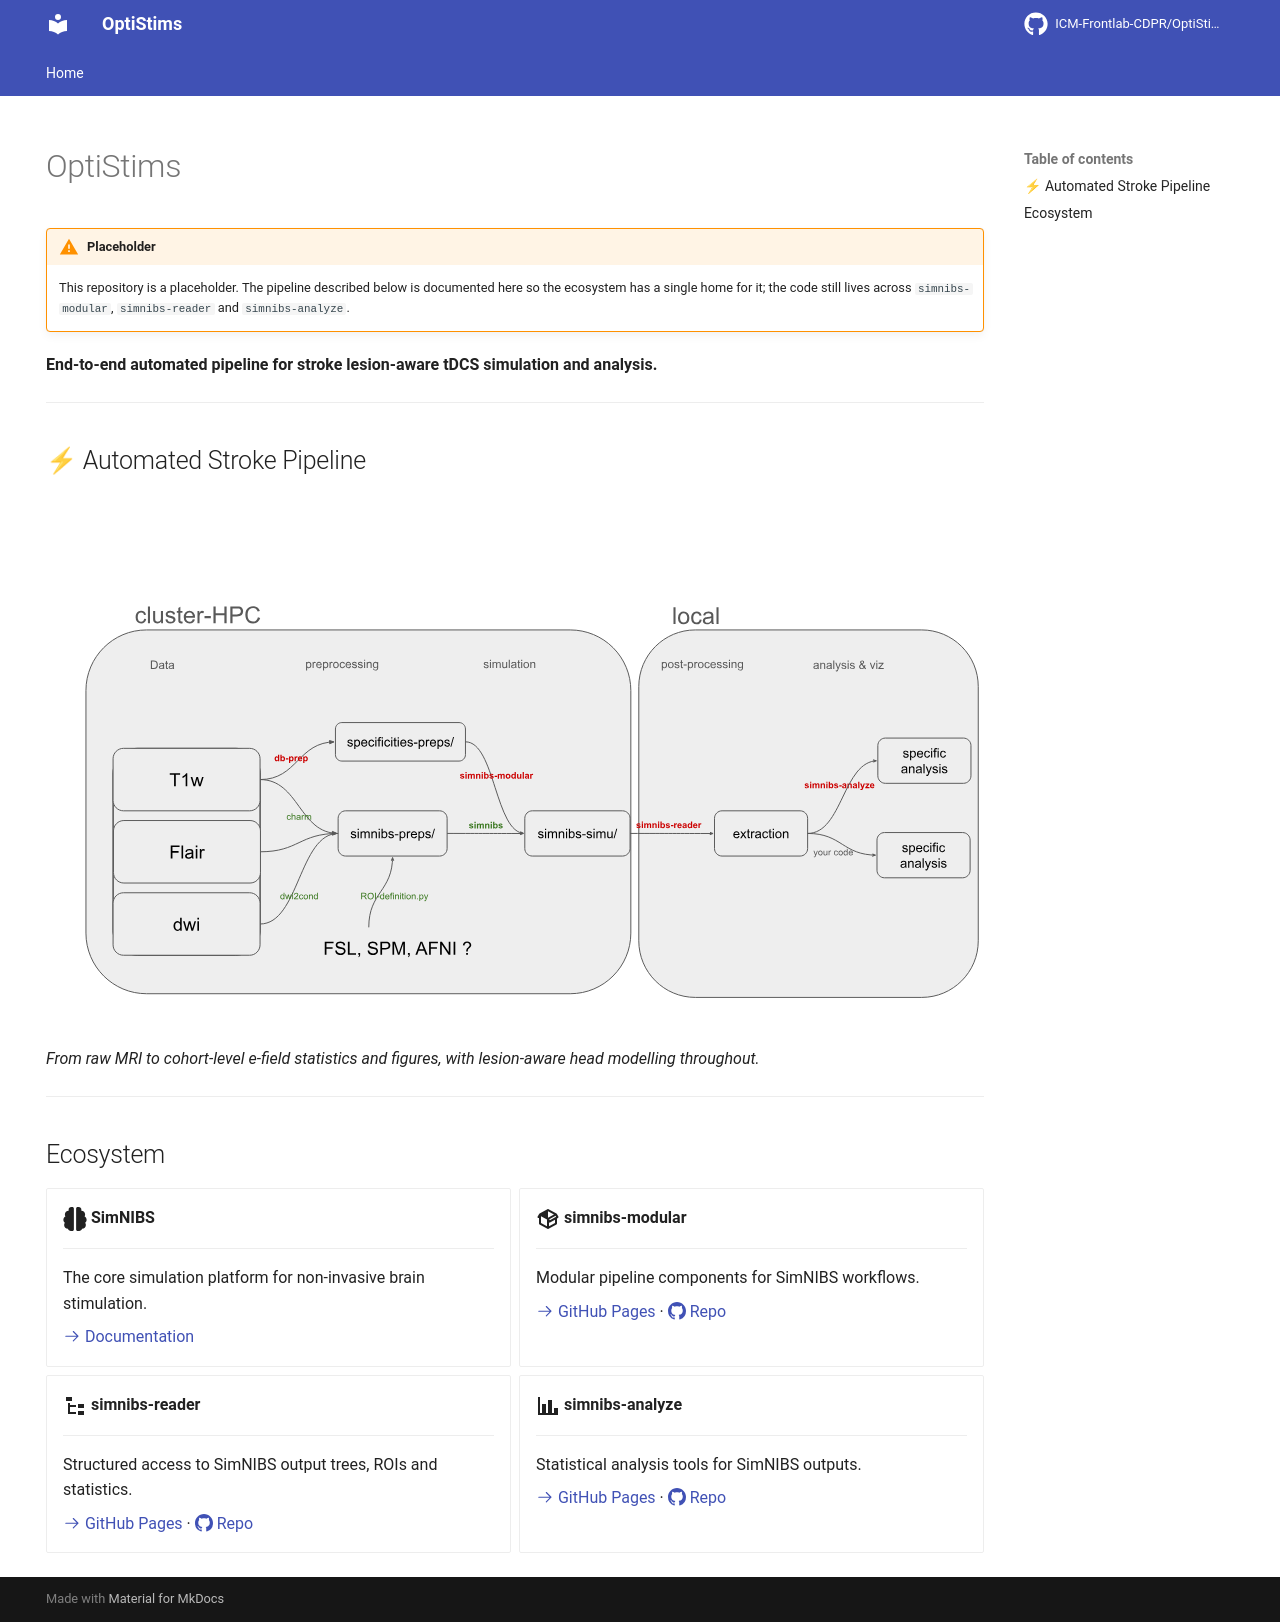

repository: ICM-Frontlab-CDPR/OptiStims · page: index.html · generator: mkdocs

# OptiStims

> End-to-end automated stroke lesion-aware tDCS pipeline.

[![Docs](https://img.shields.io/badge/docs-GitHub%20Pages-blue)](https://ICM-Frontlab-CDPR.github.io/OptiStims/)

📖 **Documentation → [ICM-Frontlab-CDPR.github.io/OptiStims](https://ICM-Frontlab-CDPR.github.io/OptiStims/)**

Placeholder repository. The pipeline diagram lives in the documentation; the
code is currently spread across the packages below.

## Ecosystem

* [simnibs-modular](https://github.com/ICM-Frontlab-CDPR/simnibs-modular) — modular pipeline components
* [simnibs-reader](https://github.com/ICM-Frontlab-CDPR/simnibs-reader) — structured access to SimNIBS outputs
* [simnibs-analyze](https://github.com/ICM-Frontlab-CDPR/simnibs-analyze) — cohort analysis and visualisation
